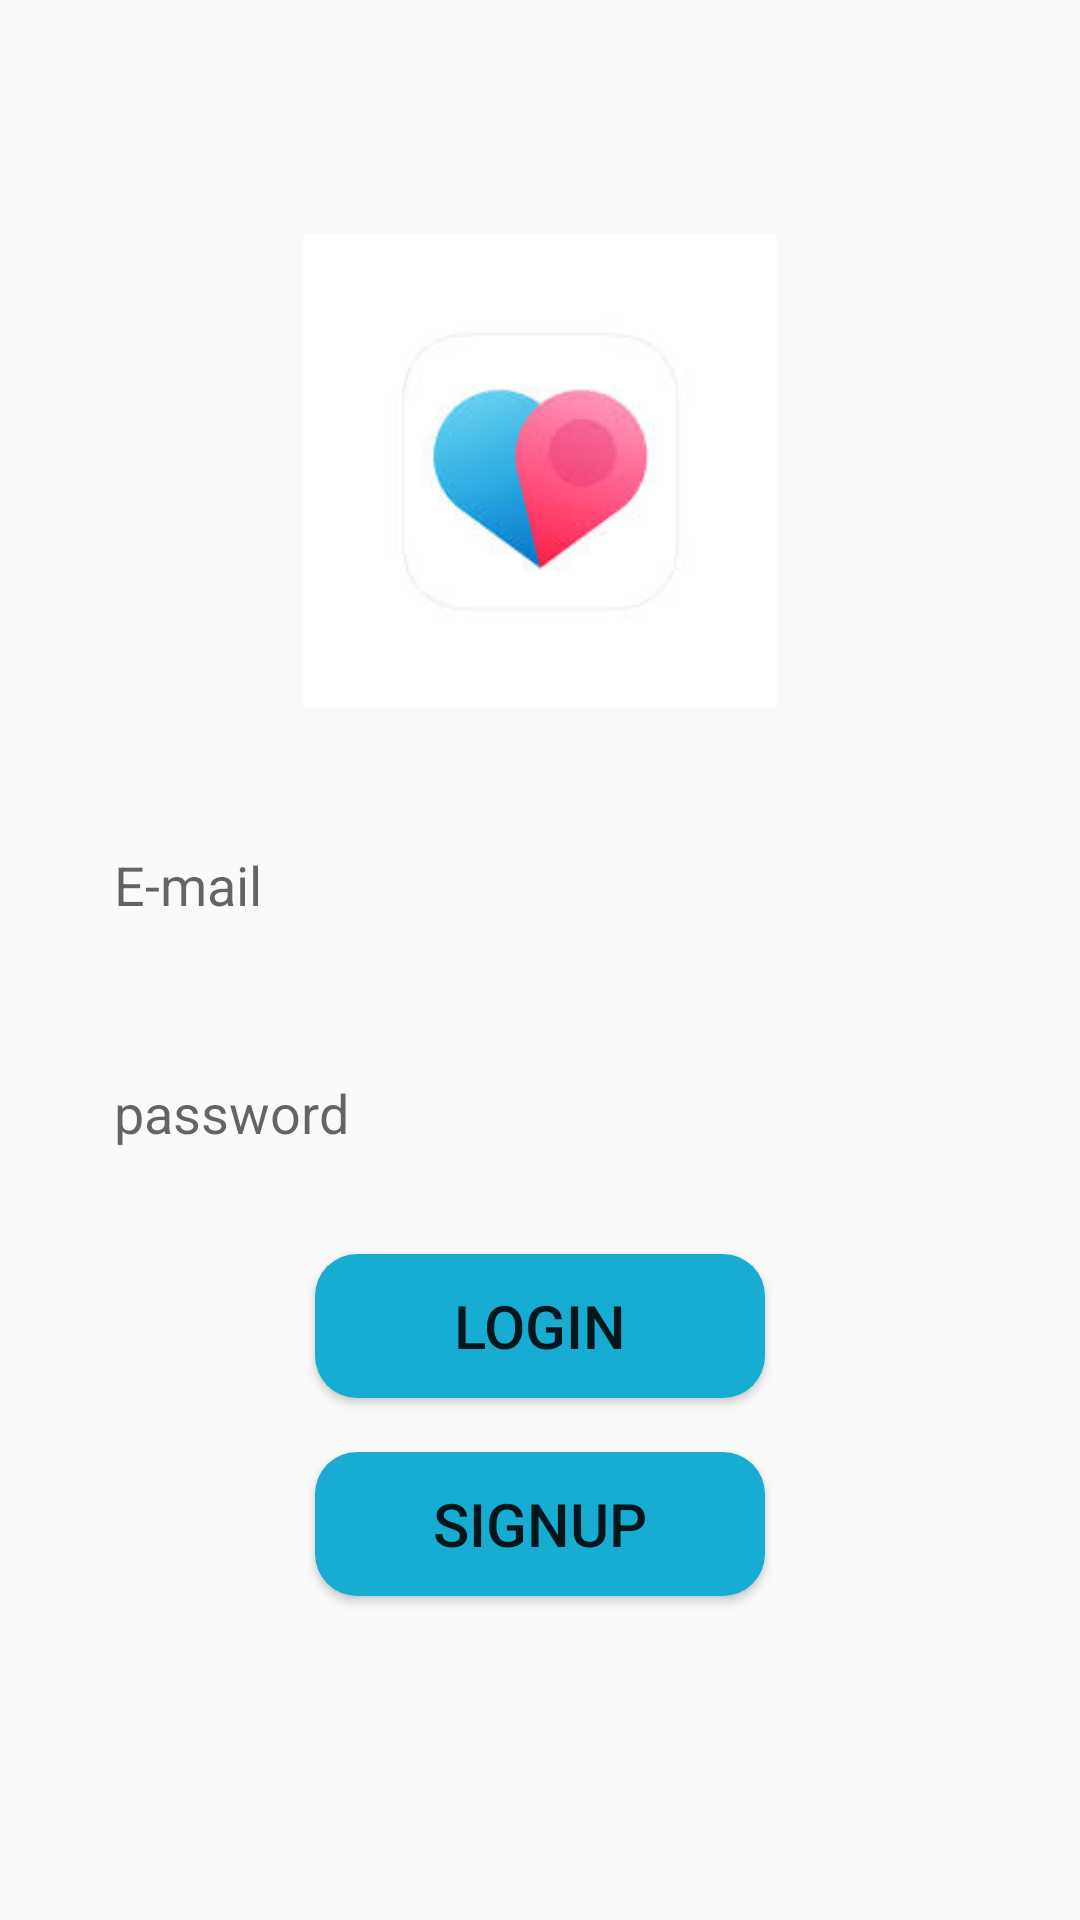

This screen was rendered from an Android layout file. Write that file and the resources it references.
<!-- AndroidManifest.xml: application theme Theme.THEchatroom -->
<!-- res/layout/activity_login.xml -->
<?xml version="1.0" encoding="utf-8"?>
<RelativeLayout xmlns:android="http://schemas.android.com/apk/res/android"

    xmlns:tools="http://schemas.android.com/tools"
    android:layout_width="match_parent"
    android:layout_height="match_parent"
    tools:context=".Login">


    <ImageView
        android:id="@+id/app_logo"
        android:layout_width="158dp"
        android:layout_height="158dp"
        android:layout_centerHorizontal="true"
        android:layout_marginTop="78dp"
        android:src="@drawable/logo" />

    <EditText
        android:id="@+id/edt_email"
        android:hint="E-mail"
        android:layout_marginTop="30dp"
        android:layout_width="match_parent"
        android:layout_height="58dp"
        android:layout_below="@id/app_logo"
        android:layout_marginLeft="28dp"
        android:paddingLeft="10dp"
        android:background="@drawable/edt_background"
        android:layout_marginRight="28dp"/>

    <EditText
        android:id="@+id/edt_password"
        android:hint="password"
        android:background="@drawable/edt_background"
        android:layout_width="match_parent"
        android:layout_height="58dp"
        android:layout_marginTop="18dp"
        android:paddingLeft="10dp"
        android:layout_below="@id/edt_email"
        android:layout_marginLeft="28dp"
        android:layout_marginRight="28dp"/>

    <Button
        android:id="@+id/btnLogin"
        android:layout_width="150dp"
        android:layout_height="wrap_content"
        android:layout_below="@id/edt_password"
        android:layout_centerHorizontal="true"
        android:layout_marginTop="18dp"
        android:background="@drawable/btn_background"
        android:text="Login"
        android:textSize="20sp"/>
    <Button
        android:id="@+id/btnSignUp"
        android:layout_width="150dp"
        android:layout_height="wrap_content"
        android:layout_below="@id/btnLogin"
        android:layout_centerHorizontal="true"
        android:layout_marginTop="18dp"
        android:background="@drawable/btn_background"
        android:text="SignUp"
        android:textSize="20sp"/>

</RelativeLayout>
<!-- resources referenced by this layout -->
<resources>
  <!-- drawable btn_background (drawable) -->
  <?xml version="1.0" encoding="utf-8"?>
  <shape xmlns:android="http://schemas.android.com/apk/res/android">
  <corners android:radius="14dp"/>
      <solid android:color="@color/blue"/>
  </shape>
  <!-- drawable logo: jpg bitmap (drawable-v24, 3075 bytes) -->
  <style name="Theme.THEchatroom" parent="Theme.AppCompat.Light">
          
          <item name="colorPrimary">@color/purple_500</item>
          <item name="colorPrimaryVariant">@color/purple_700</item>
          <item name="colorOnPrimary">@color/white</item>
          
          <item name="colorSecondary">@color/teal_200</item>
          <item name="colorSecondaryVariant">@color/teal_700</item>
          <item name="colorOnSecondary">@color/black</item>
          
          <item name="android:statusBarColor" tools:targetApi="l">?attr/colorPrimaryVariant</item>
          
      </style>
  <color name="blue">#17acd1</color>
  <color name="purple_500">#FF6200EE</color>
  <color name="purple_700">#FF3700B3</color>
  <color name="white">#FFFFFFFF</color>
  <color name="teal_200">#FF03DAC5</color>
  <color name="teal_700">#FF018786</color>
  <color name="black">#FF000000</color>
</resources>
